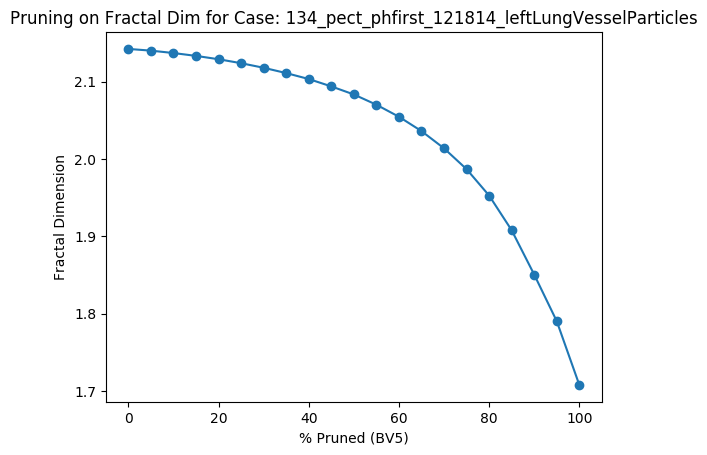

Data behind this chart, as committed beside it:
Percent Threshold (BV5), Fractal Dimension
0, 2.142
5, 2.14
10, 2.137
15, 2.133
20, 2.129
25, 2.124
30, 2.118
35, 2.111
40, 2.103
45, 2.094
50, 2.083
55, 2.07
60, 2.054
65, 2.036
70, 2.014
75, 1.987
80, 1.953
85, 1.908
90, 1.85
95, 1.79
100, 1.708
